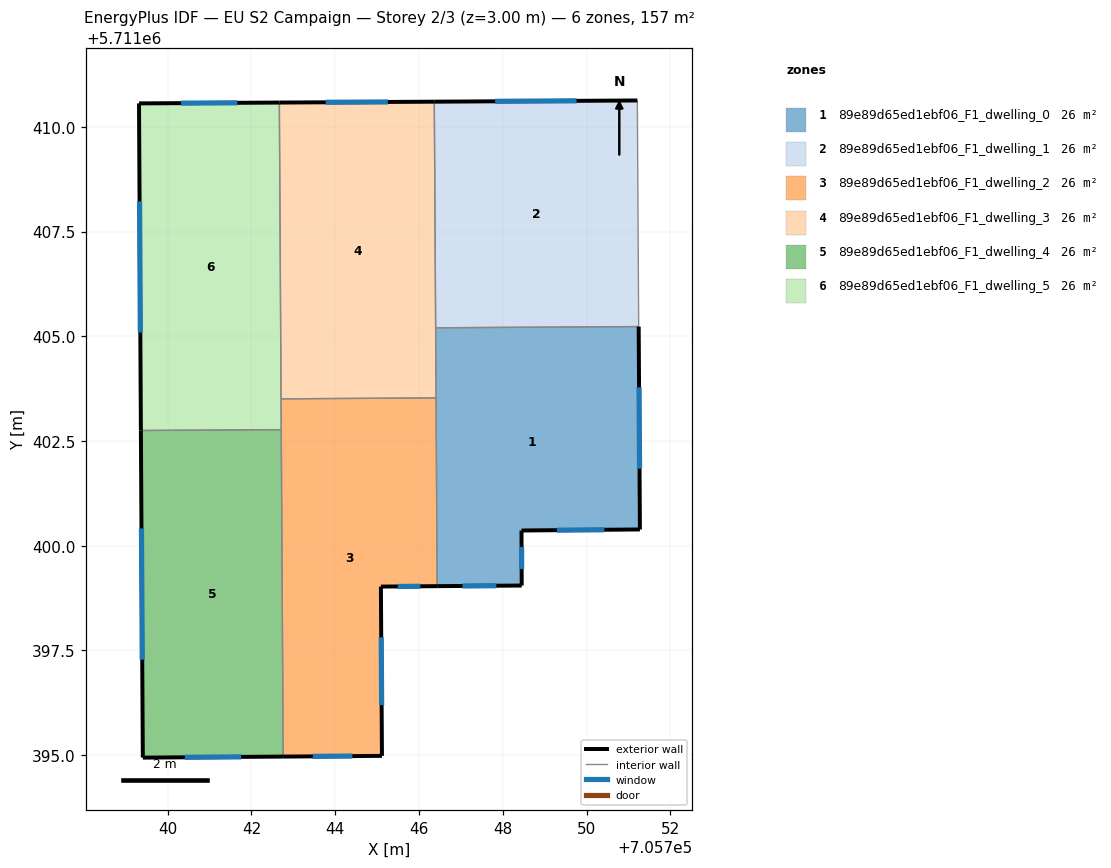
=== STOREY PLAN SPEC (per zone: floor XY polygon, exterior-wall plan segments, windows/doors) ===
zone 1: 89e89d65ed1ebf06_F1_dwelling_0  (26.2 m²)
  floor: (705751.27, 5711400.39) (705751.24, 5711405.23) (705746.40, 5711405.20) (705746.43, 5711399.03) (705748.45, 5711399.05) (705748.45, 5711400.36)
  exterior wall: (705748.45, 5711400.36) – (705748.45, 5711399.05)  [1.3 m]
    window: (705748.45, 5711399.97) – (705748.45, 5711399.44)  [0.6 m²]
  exterior wall: (705748.45, 5711399.05) – (705746.43, 5711399.03)  [2.0 m]
    window: (705747.85, 5711399.04) – (705747.04, 5711399.04)  [1.0 m²]
  exterior wall: (705751.24, 5711405.23) – (705751.27, 5711400.39)  [4.8 m]
    window: (705751.25, 5711403.78) – (705751.27, 5711401.84)  [2.3 m²]
  exterior wall: (705751.27, 5711400.39) – (705748.45, 5711400.36)  [2.8 m]
    window: (705750.43, 5711400.38) – (705749.29, 5711400.37)  [1.4 m²]
  interior walls: 3
zone 2: 89e89d65ed1ebf06_F1_dwelling_1  (26.2 m²)
  floor: (705751.24, 5711405.23) (705751.21, 5711410.63) (705746.36, 5711410.60) (705746.40, 5711405.20)
  exterior wall: (705746.36, 5711410.60) – (705751.21, 5711410.63)  [4.8 m]
    window: (705747.82, 5711410.61) – (705749.76, 5711410.62)  [2.3 m²]
  interior walls: 3
zone 3: 89e89d65ed1ebf06_F1_dwelling_2  (26.2 m²)
  floor: (705745.11, 5711394.98) (705745.09, 5711399.02) (705746.43, 5711399.03) (705746.41, 5711403.53) (705742.71, 5711403.51) (705742.76, 5711394.96)
  exterior wall: (705746.43, 5711399.03) – (705745.09, 5711399.02)  [1.3 m]
    window: (705746.03, 5711399.03) – (705745.49, 5711399.03)  [0.6 m²]
  exterior wall: (705745.09, 5711399.02) – (705745.11, 5711394.98)  [4.0 m]
    window: (705745.10, 5711397.81) – (705745.11, 5711396.19)  [2.0 m²]
  exterior wall: (705745.11, 5711394.98) – (705742.76, 5711394.96)  [2.4 m]
    window: (705744.41, 5711394.98) – (705743.46, 5711394.97)  [1.1 m²]
  interior walls: 4
zone 4: 89e89d65ed1ebf06_F1_dwelling_3  (26.2 m²)
  floor: (705746.41, 5711403.53) (705746.36, 5711410.60) (705742.67, 5711410.58) (705742.71, 5711403.51)
  exterior wall: (705742.67, 5711410.58) – (705746.36, 5711410.60)  [3.7 m]
    window: (705743.77, 5711410.59) – (705745.26, 5711410.60)  [1.8 m²]
  interior walls: 4
zone 5: 89e89d65ed1ebf06_F1_dwelling_4  (26.2 m²)
  floor: (705742.76, 5711394.96) (705742.71, 5711402.77) (705739.36, 5711402.75) (705739.41, 5711394.94)
  exterior wall: (705739.41, 5711394.94) – (705739.36, 5711402.75)  [7.8 m]
    window: (705739.39, 5711397.28) – (705739.37, 5711400.41)  [3.8 m²]
  exterior wall: (705742.76, 5711394.96) – (705739.41, 5711394.94)  [3.4 m]
    window: (705741.75, 5711394.96) – (705740.41, 5711394.95)  [1.6 m²]
  interior walls: 2
zone 6: 89e89d65ed1ebf06_F1_dwelling_5  (26.2 m²)
  floor: (705742.71, 5711402.77) (705742.67, 5711410.58) (705739.31, 5711410.56) (705739.36, 5711402.75)
  exterior wall: (705739.36, 5711402.75) – (705739.31, 5711410.56)  [7.8 m]
    window: (705739.35, 5711405.09) – (705739.33, 5711408.22)  [3.8 m²]
  exterior wall: (705739.31, 5711410.56) – (705742.67, 5711410.58)  [3.4 m]
    window: (705740.32, 5711410.57) – (705741.66, 5711410.58)  [1.6 m²]
  interior walls: 3

=== DERIVED (storey summary) ===
Building: EU S2 Campaign
Storey: 2 of 3  (floor level z = 3.00 m)
Storey gross floor area: 157.0 m²
Zones on this storey: 6
  - 89e89d65ed1ebf06_F1_dwelling_0: floor 26.2 m²; exterior wall 11.0 m (33.0 m²); 4 window(s) 5.3 m²; WWR 16.1%
  - 89e89d65ed1ebf06_F1_dwelling_1: floor 26.2 m²; exterior wall 4.8 m (14.5 m²); 1 window(s) 2.3 m²; WWR 16.1%
  - 89e89d65ed1ebf06_F1_dwelling_2: floor 26.2 m²; exterior wall 7.7 m (23.2 m²); 3 window(s) 3.7 m²; WWR 16.1%
  - 89e89d65ed1ebf06_F1_dwelling_3: floor 26.2 m²; exterior wall 3.7 m (11.1 m²); 1 window(s) 1.8 m²; WWR 16.1%
  - 89e89d65ed1ebf06_F1_dwelling_4: floor 26.2 m²; exterior wall 11.2 m (33.5 m²); 2 window(s) 5.4 m²; WWR 16.1%
  - 89e89d65ed1ebf06_F1_dwelling_5: floor 26.2 m²; exterior wall 11.2 m (33.5 m²); 2 window(s) 5.4 m²; WWR 16.1%
Zone adjacency (shared interzone walls):
  - 89e89d65ed1ebf06_F1_dwelling_0 ↔ 89e89d65ed1ebf06_F1_dwelling_1
  - 89e89d65ed1ebf06_F1_dwelling_0 ↔ 89e89d65ed1ebf06_F1_dwelling_2
  - 89e89d65ed1ebf06_F1_dwelling_0 ↔ 89e89d65ed1ebf06_F1_dwelling_3
  - 89e89d65ed1ebf06_F1_dwelling_1 ↔ 89e89d65ed1ebf06_F1_dwelling_3
  - 89e89d65ed1ebf06_F1_dwelling_2 ↔ 89e89d65ed1ebf06_F1_dwelling_3
  - 89e89d65ed1ebf06_F1_dwelling_2 ↔ 89e89d65ed1ebf06_F1_dwelling_4
  - 89e89d65ed1ebf06_F1_dwelling_2 ↔ 89e89d65ed1ebf06_F1_dwelling_5
  - 89e89d65ed1ebf06_F1_dwelling_3 ↔ 89e89d65ed1ebf06_F1_dwelling_5
  - 89e89d65ed1ebf06_F1_dwelling_4 ↔ 89e89d65ed1ebf06_F1_dwelling_5